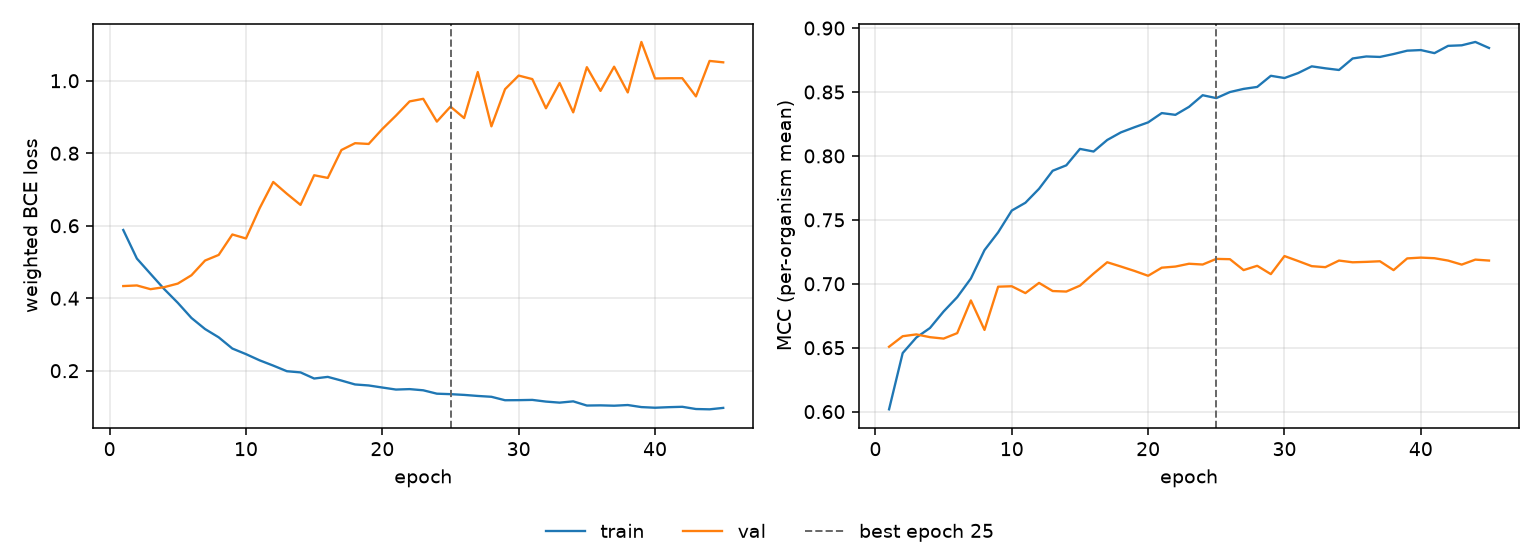

The data file committed next to this chart (first rows):
epoch, tr_loss, vl_loss, tr_mcc, vl_mcc, is_best
1, 0.5882, 0.4335, 0.6018, 0.6507, False
2, 0.5093, 0.4352, 0.6458, 0.659, False
3, 0.4672, 0.4249, 0.658, 0.6604, False
4, 0.4253, 0.4305, 0.6654, 0.6582, False
5, 0.3873, 0.4403, 0.6783, 0.6571, False
6, 0.3456, 0.4633, 0.6895, 0.6614, False
7, 0.3149, 0.5039, 0.7041, 0.687, False
8, 0.292, 0.5195, 0.7263, 0.6639, False
9, 0.2611, 0.5758, 0.7402, 0.6977, False
10, 0.2457, 0.5648, 0.7573, 0.6981, False
11, 0.2286, 0.6481, 0.7634, 0.6927, False
12, 0.214, 0.7207, 0.7743, 0.7007, False
13, 0.1986, 0.6882, 0.7884, 0.6943, False
14, 0.1953, 0.6575, 0.7927, 0.6939, False
15, 0.1784, 0.7393, 0.8055, 0.6985, False
16, 0.1829, 0.7319, 0.8034, 0.708, False
17, 0.1728, 0.8089, 0.8125, 0.7168, False
18, 0.162, 0.8277, 0.8184, 0.7135, False
19, 0.1592, 0.8256, 0.8224, 0.71, False
20, 0.1536, 0.8669, 0.8262, 0.7063, False
21, 0.1479, 0.9037, 0.8335, 0.7126, False
22, 0.1492, 0.943, 0.8321, 0.7135, False
23, 0.1459, 0.9502, 0.8384, 0.7157, False
24, 0.1366, 0.8873, 0.8475, 0.7151, False
25, 0.1352, 0.9286, 0.8452, 0.7195, True
26, 0.1332, 0.897, 0.85, 0.7192, False
27, 0.1303, 1.024, 0.8524, 0.7107, False
28, 0.128, 0.8742, 0.854, 0.7141, False
29, 0.1185, 0.9767, 0.8627, 0.7076, False
30, 0.1187, 1.014, 0.8609, 0.7217, False
31, 0.1194, 1.005, 0.8648, 0.7178, False
32, 0.1148, 0.9241, 0.8701, 0.7138, False
33, 0.1119, 0.9939, 0.8685, 0.713, False
34, 0.1154, 0.9128, 0.8672, 0.7182, False
35, 0.1038, 1.037, 0.8762, 0.7168, False
36, 0.1044, 0.972, 0.8778, 0.7171, False
37, 0.1034, 1.039, 0.8774, 0.7176, False
38, 0.1053, 0.9677, 0.8797, 0.7107, False
39, 0.09958, 1.107, 0.8823, 0.7198, False
40, 0.0978, 1.006, 0.8828, 0.7205, False
41, 0.09933, 1.007, 0.8804, 0.72, False
42, 0.1004, 1.007, 0.8861, 0.7181, False
43, 0.09425, 0.9568, 0.8865, 0.715, False
44, 0.09341, 1.055, 0.8892, 0.7189, False
45, 0.09735, 1.051, 0.8844, 0.7182, False
